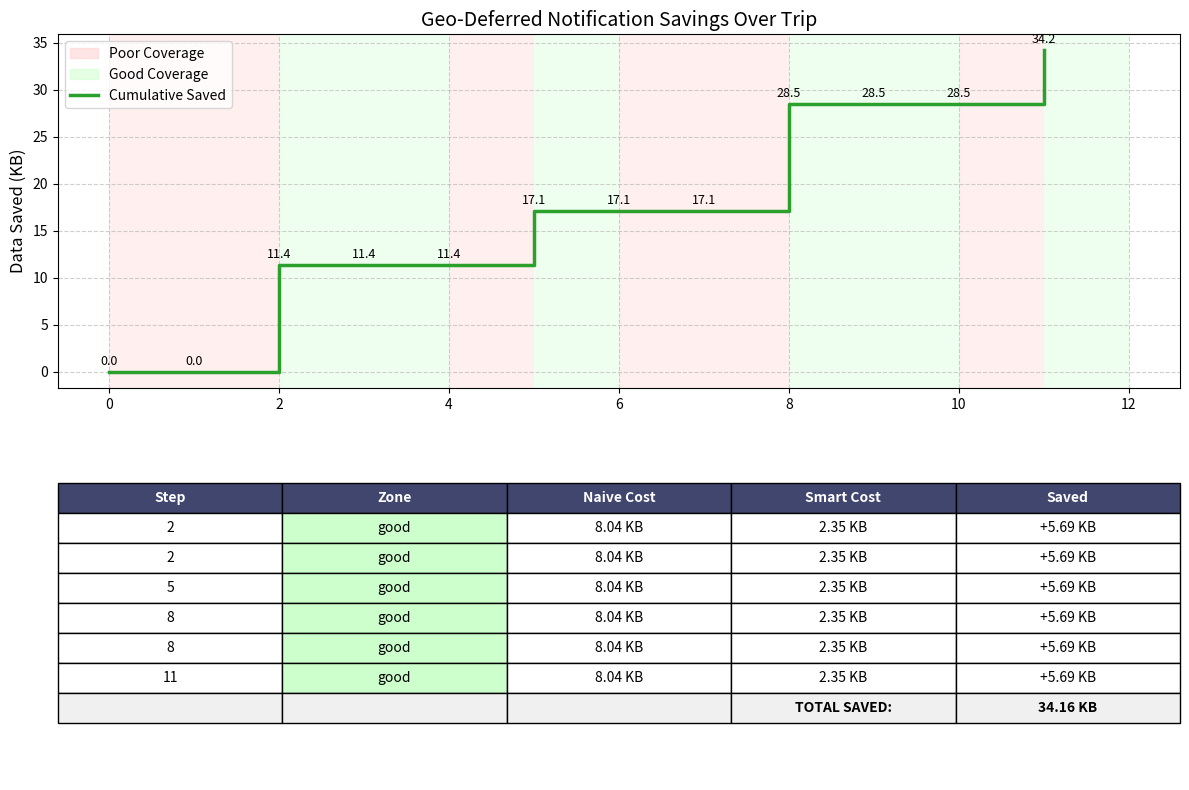

Write Python code to recreate this figure.
import matplotlib.pyplot as plt
import matplotlib.patches as mpatches
import numpy as np

# ==================== CONFIGURATION ====================
S = 2.0          # KB
alpha = 1.15
R = 4
p_poor = 0.82
p_good = 0.02

# Visual customization (modify as desired)
COLOR_POOR = '#ffcccc'      # light red
COLOR_GOOD = '#ccffcc'      # light green
COLOR_SAVED_LINE = '#2ca02c'  # green line
COLOR_NAIVE_LINE = '#d62728'  # red line (optional)
FIG_SIZE = (12, 8)
FONT_SIZE_TITLE = 14
FONT_SIZE_LABEL = 12

# ==================== COST FUNCTION ====================
def expected_cost(p):
    """Expected KB transmitted for one notification with failure prob p."""
    if p >= 1.0:
        return float('inf')
    return S * alpha * (1 - p**(R+1)) / (1 - p)

C_poor = expected_cost(p_poor)
C_good = expected_cost(p_good)
delta = C_poor - C_good   # savings per deferred message

# ==================== SIMULATION SETUP ====================
# Define the route: list of zone types ('poor' or 'good')
# You can change this to any pattern of your choice for testing.
route = ['poor', 'poor', 'good', 'good', 'poor', 'good', 
         'poor', 'poor', 'good', 'good', 'poor', 'good']

num_steps = len(route)

# Notification generation: list of step indices where non‑urgent notifications appear.
# (Alternatively, you can generate randomly or periodically.)
notification_steps = [0, 1, 4, 6, 7, 10]   # example

# ==================== RUN SIMULATION ====================
queue = []               # pending non‑urgent notifications
cumulative_saved = []    # list of cumulative savings after each step
delivery_log = []        # (step, zone, naive_cost, smart_cost, saved)
saved_so_far = 0.0

# For baseline comparison: track what would have been spent if sending immediately
naive_total_cost = 0.0

for step in range(num_steps):
    zone = route[step]
    
    # 1. Generate new non‑urgent notification if scheduled
    if step in notification_steps:
        # For simulation, we record its arrival step and hypothetical cost if sent immediately
        arrival_cost = expected_cost(p_poor) if route[step] == 'poor' else expected_cost(p_good)
        queue.append({
            'arrival_step': step,
            'arrival_zone': route[step],
            'arrival_cost': arrival_cost
        })
        naive_total_cost += arrival_cost
    
    # 2. Deliver queued notifications if in good coverage
    if zone == 'good' and queue:
        num_delivered = len(queue)
        for notif in queue:
            saved_so_far += delta
            # Log each delivery (could be batched, but one row per notif for detail)
            delivery_log.append([
                step,
                zone,
                f"{notif['arrival_cost']:.2f} KB",
                f"{C_good:.2f} KB",
                f"+{delta:.2f} KB"
            ])
        queue.clear()
    
    # 3. Record cumulative savings after this step
    cumulative_saved.append(saved_so_far)

# After simulation, any remaining queued messages? (not delivered)
# They do not contribute to savings.

# ==================== PLOTTING ====================
fig = plt.figure(figsize=FIG_SIZE)

# ----- Top subplot: Cumulative Savings -----
ax1 = plt.subplot2grid((4, 1), (0, 0), rowspan=2)
steps = np.arange(num_steps)

# Plot cumulative savings as step function (post-step values)
ax1.step(steps, cumulative_saved, where='post', 
         color=COLOR_SAVED_LINE, linewidth=2.5, label='Cumulative Data Saved')
ax1.set_ylabel('Data Saved (KB)', fontsize=FONT_SIZE_LABEL)
ax1.set_title('Geo-Deferred Notification Savings Over Trip', fontsize=FONT_SIZE_TITLE)
ax1.grid(True, linestyle='--', alpha=0.6)
ax1.legend(loc='upper left')

# Add a shaded background indicating coverage zones
for i, zone in enumerate(route):
    color = COLOR_GOOD if zone == 'good' else COLOR_POOR
    ax1.axvspan(i, i+1, facecolor=color, alpha=0.3)

# Create custom legend for zones
poor_patch = mpatches.Patch(color=COLOR_POOR, alpha=0.5, label='Poor Coverage')
good_patch = mpatches.Patch(color=COLOR_GOOD, alpha=0.5, label='Good Coverage')
ax1.legend(handles=[poor_patch, good_patch, plt.Line2D([0], [0], color=COLOR_SAVED_LINE, lw=2.5)],
           labels=['Poor Coverage', 'Good Coverage', 'Cumulative Saved'],
           loc='upper left')

# Annotate savings values at each step (optional)
for step, val in enumerate(cumulative_saved):
    ax1.annotate(f'{val:.1f}', (step, val), textcoords="offset points", 
                 xytext=(0,5), ha='center', fontsize=9)

# ----- Bottom subplot: Delivery Log Table -----
ax2 = plt.subplot2grid((4, 1), (2, 0), rowspan=2)
ax2.axis('tight')
ax2.axis('off')

# Prepare table data
if delivery_log:
    columns = ['Step', 'Zone', 'Naive Cost', 'Smart Cost', 'Saved']
    # Add a total row at the bottom
    total_saved = saved_so_far
    table_data = delivery_log + [['', '', '', 'TOTAL SAVED:', f'{total_saved:.2f} KB']]
    
    table = ax2.table(cellText=table_data, colLabels=columns,
                      loc='center', cellLoc='center')
    table.auto_set_font_size(False)
    table.set_fontsize(10)
    table.scale(1, 1.5)
    
    # Color header row
    for (i, j), cell in table.get_celld().items():
        if i == 0:
            cell.set_facecolor('#40466e')
            cell.set_text_props(color='white', fontweight='bold')
        elif i == len(table_data):  # total row
            cell.set_facecolor('#f0f0f0')
            cell.set_text_props(fontweight='bold')
        # Color zone column based on coverage
        if j == 1 and i > 0 and i <= len(delivery_log):
            zone_val = delivery_log[i-1][1]
            cell.set_facecolor(COLOR_GOOD if zone_val == 'good' else COLOR_POOR)
else:
    ax2.text(0.5, 0.5, 'No deferred notifications delivered yet.', 
             ha='center', va='center', fontsize=12)

plt.tight_layout()
plt.show()

# ==================== PRINT SUMMARY ====================
print(f"Total naive cost (immediate send): {naive_total_cost:.2f} KB")
print(f"Total deferred cost: {(naive_total_cost - saved_so_far):.2f} KB")
print(f"Total data saved: {saved_so_far:.2f} KB")
print(f"Percentage saved: {(saved_so_far / naive_total_cost * 100):.1f}%")
